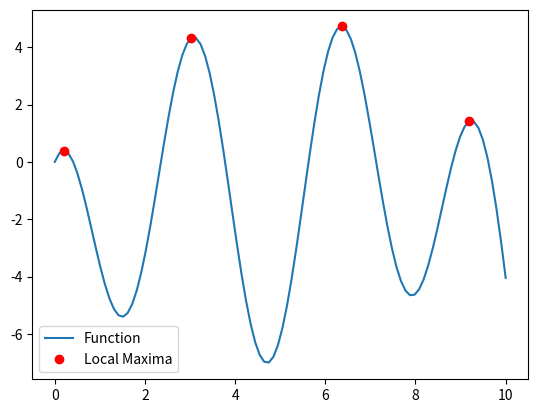

Recreate this plot in Python.
import numpy as np
import matplotlib.pyplot as plt
from scipy.signal import find_peaks

# Generate some sample data
x = np.linspace(0, 10, 100)
y = -0.2 * (x - 5) ** 2 + 2 * np.sin(x) + 5 * np.cos(2 * x)

# Find local maxima using find_peaks
peaks, _ = find_peaks(y)

# Get x-values corresponding to local maxima
x_maxima = x[peaks]

# Plot the graph
plt.plot(x, y, label='Function')
plt.plot(x_maxima, y[peaks], 'ro', label='Local Maxima')
plt.legend()
plt.show()

# Print x-values of local maxima
print("X-values of local maxima:", x_maxima)
